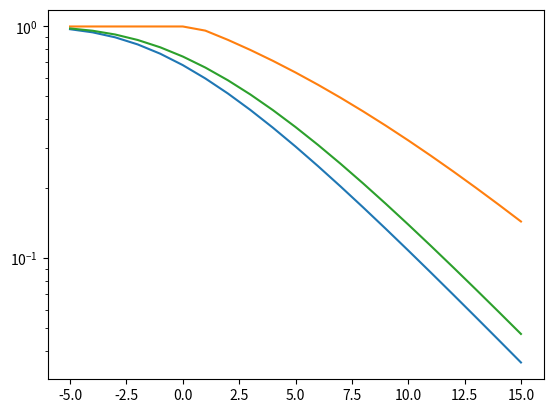

Write the Python code that produced this figure.
"""Calculations of the bounds for dependent Rayleigh fading channels with
only statistical CSIT.

This module contains different functions to calculate the bounds on the secrecy
outage probability for dependent Rayleigh fading channels with only statistical
CSIT.


Copyright (C) 2020 Karl-Ludwig Besser

This program is used in the article:
Karl-Ludwig Besser and Eduard Jorswieck, "Bounds on the Secrecy Outage
Probability for Dependent Fading Channels", IEEE Transactions on
Communications, vol. 69, no. 1, pp. 443-456, Jan. 2021.

License:
This program is licensed under the GPLv3 license. If you in any way use this
code for research that results in publications, please cite our original
article listed above.

This program is distributed in the hope that it will be useful, but WITHOUT ANY
WARRANTY; without even the implied warranty of MERCHANTABILITY or FITNESS FOR A
PARTICULAR PURPOSE.
See the GNU General Public License for more details.

Author: Karl-Ludwig Besser, Technische Universität Braunschweig
"""

import numpy as np
import matplotlib.pyplot as plt

def g1(y, r_s, r_c, lam_x, lam_y):
    return np.exp(lam_y*y) - np.exp(-lam_x*(2**r_s-1-y))

def g2(y, r_s, r_c, lam_x, lam_y):
    return np.exp(lam_y*y) - np.exp(-lam_x*(2**(r_s+r_c)-1))

def lower_bound_no_csit(r_s, r_c, lam_x, lam_y):
    yopt = np.minimum((lam_x*(2**r_s-1)+np.log(lam_y/lam_x))/(lam_x-lam_y), 2**r_s-2**(r_s+r_c))
    _g1 = g1(yopt, r_s, r_c, lam_x, lam_y)
    _g2 = 1. - np.exp(-lam_x*(2**(r_s+r_c)-1))
    return np.maximum(_g1, _g2)

def upper_bound_no_csit(r_s, r_c, lam_x, lam_y):
    yopt = np.minimum((lam_x*(2**r_s-1)+np.log(lam_y/lam_x))/(lam_x-lam_y), 2**r_s-2**(r_s+r_c))
    upper = 1. - np.exp(-lam_x*(2**r_s-1-yopt)) + np.exp(lam_y*yopt)
    return np.minimum(upper, 1)

def independent_no_csit(r_s, r_c, lam_x, lam_y):
    s = 2**(r_s)-1
    t = 2**(r_s+r_c)-1
    _part1 = 1. - np.exp(-lam_x*t)
    _part2 = (lam_x*np.exp(lam_y*(s-t)-lam_x*t))/(lam_x+lam_y)
    return _part1 + _part2

def export_results(results, **kwargs):
    import pandas as pd
    filename = "secrecy_outage_no_csit-eve_{snr_eve_db:.1f}-rs_{r_s}-rc_{r_c}-lx_{lam_x}-ly_{lam_y}.dat".format(**kwargs)
    data = pd.DataFrame.from_dict(results)
    data.to_csv(filename, sep="\t", index=False)

def main(r_s, r_c, lam_x, lam_y, snr_eve_db):
    snr_db = np.arange(-5, 16)
    snr_bob = 10**(snr_db/10)
    snr_eve = 10**(snr_eve_db/10)
    lam_xt = lam_x/snr_bob
    lam_yt = lam_y/(snr_eve*2**r_s)
    lower = lower_bound_no_csit(r_s, r_c, lam_xt, lam_yt)
    upper = upper_bound_no_csit(r_s, r_c, lam_xt, lam_yt)
    indep = independent_no_csit(r_s, r_c, lam_xt, lam_yt)
    results = {"snr": snr_db, "upper": upper, "lower": lower, "indep": indep}
    export_results(results, snr_eve_db=snr_eve_db, lam_x=lam_x, lam_y=lam_y,
                   r_c=r_c, r_s=r_s)
    plt.semilogy(snr_db, lower)
    plt.semilogy(snr_db, upper)
    plt.semilogy(snr_db, indep)
    plt.show()

if __name__ == "__main__":
    import argparse
    parser = argparse.ArgumentParser()
    parser.add_argument("-s", dest="r_s", default=0.1, type=float)
    parser.add_argument("-c", dest="r_c", default=1.0, type=float)
    parser.add_argument("-x", dest="lam_x", default=1, type=float)
    parser.add_argument("-y", dest="lam_y", default=1, type=float)
    parser.add_argument("-e", dest="snr_eve_db", type=float, default=0)
    params = vars(parser.parse_args())
    main(**params)
